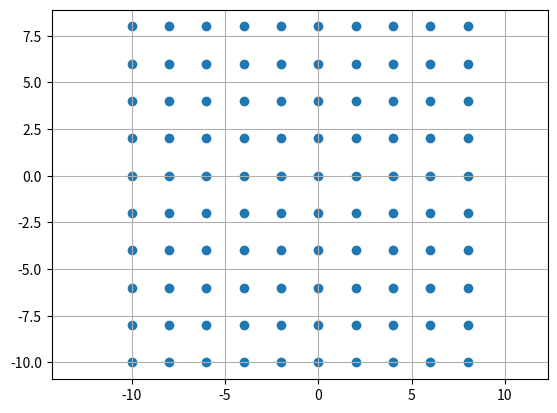

This figure's Python source:
import matplotlib
matplotlib.use("Agg")
import numpy as np
import matplotlib.pyplot as plt

# A simple implemetation of a 2-dimensional lattice

## Basis vectors
basis_vec = np.array([
    [2,0],
    [0,2]
])

x = []
y = []

for i in range(-5, 5):
  for j in range(-5, 5):
    points = i*basis_vec[:,0] + j*basis_vec[:,1]
    x.append(points[0])
    y.append(points[1])

plt.scatter(x, y)
plt.grid()
plt.axis('equal')

plt.savefig('mini_lattice.png', dpi = 300)
